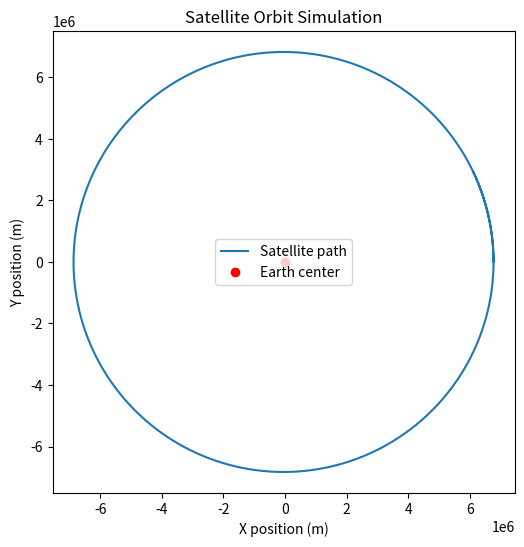

Python code for this plot:
# -*- coding: utf-8 -*-
"""orbit_sim.ipynb

Automatically generated by Colab.

Original file is located at
    https://colab.research.google.com/<link-removed>
"""

import numpy as np
import matplotlib.pyplot as plt

# Constants
G = 6.674e-11      # gravitational constant (m^3 kg^-1 s^-2)
M = 5.972e24       # mass of Earth (kg)
R = 6.371e6        # radius of Earth (m)

# Initial conditions
r0 = np.array([R + 400e3, 0])   # 400 km altitude
v0 = np.array([0, 7700])        # ~7.7 km/s orbital speed

dt = 1       # timestep (s)
t_max = 6000 # total simulation time (s)
steps = int(t_max / dt)

r, v = r0, v0
positions = []

r = r.astype(float)
v = v.astype(float)
dt = float(dt)


for _ in range(steps):
    r_mag = np.linalg.norm(r)
    a = -(G * M / r_mag**3) * r  # acceleration
    v += a * dt
    r += v * dt
    positions.append(r.copy())

positions = np.array(positions)

# Plot orbit
plt.figure(figsize=(6,6))
plt.plot(positions[:,0], positions[:,1], label="Satellite path")
plt.plot(0, 0, 'ro', label="Earth center")
plt.gca().set_aspect('equal')
plt.title("Satellite Orbit Simulation")
plt.legend()
plt.xlabel("X position (m)")
plt.ylabel("Y position (m)")
plt.show()